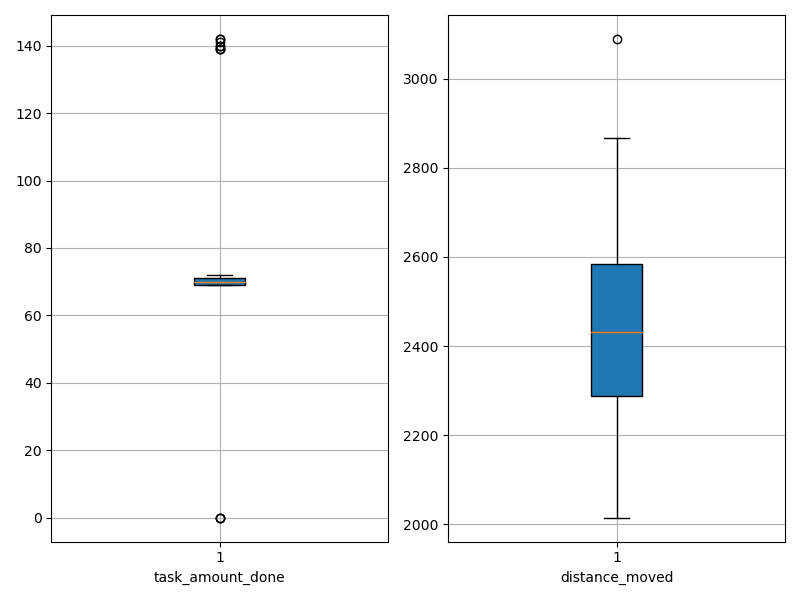

The data file committed next to this chart (first rows):
agent_id, task_amount_done, distance_moved
0, 69.0, 2015
1, 69.0, 2490
2, 69.0, 2867
3, 139.0, 2112
4, 71.0, 2242
5, 69.0, 2372
6, 69.0, 2157
7, 69.0, 2482
8, 69.0, 2288
9, 69.0, 2393
10, 0.0, 2729
11, 70.0, 2623
12, 139.0, 2239
13, 0.0, 3089
14, 70.0, 2567
15, 142.0, 2249
16, 69.0, 2319
17, 72.0, 2826
18, 140.0, 2144
19, 69.0, 2589
20, 70.0, 2591
21, 70.0, 2608
22, 71.0, 2080
23, 140.0, 2395
24, 71.0, 2440
25, 71.0, 2326
26, 71.0, 2215
27, 69.0, 2631
28, 71.0, 2454
29, 0.0, 2711
30, 70.0, 2293
31, 69.0, 2689
32, 70.0, 2563
33, 70.0, 2714
34, 70.0, 2289
35, 70.0, 2294
36, 69.0, 2421
37, 70.0, 2565
38, 141.0, 2516
39, 142.0, 2539
40, 69.0, 2514
41, 72.0, 2250
42, 71.0, 2448
43, 71.0, 2322
44, 71.0, 2326
45, 71.0, 2421
46, 70.0, 2766
47, 69.0, 2245
48, 69.0, 2517
49, 139.0, 2280
